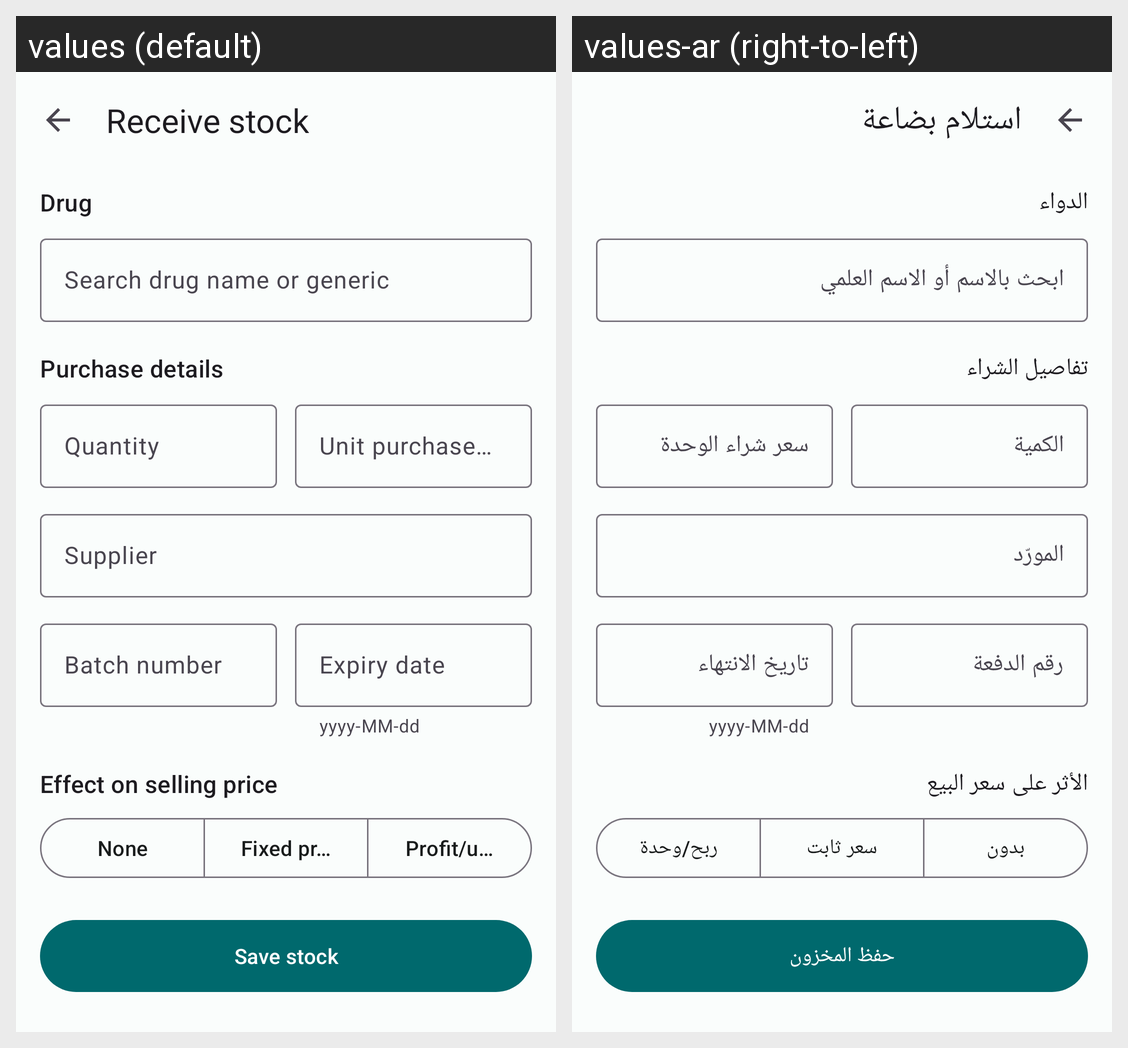

Locale-by-locale string values for the Android screen shown in this grid:
Android screen res/layout/fragment_receive_stock.xml rendered under 2 locales, left to right: values (default), values-ar (right-to-left). Device: Nexus 5 (rendered at 1080×1920; each locale shown at half size, 540×960, under a caption strip naming it); theme Theme.LPMS.
Strings drawn on this screen, with the default value and each locale's value (text and hints the layout hard-codes, and strings that could not be matched under every locale, appear in the picture but are not listed):

stock_receive_title
  values: Receive stock
  values-ar: استلام بضاعة

stock_pick_drug
  values: Drug
  values-ar: الدواء

stock_search_drug
  values: Search drug name or generic
  values-ar: ابحث بالاسم أو الاسم العلمي

stock_section_purchase
  values: Purchase details
  values-ar: تفاصيل الشراء

stock_quantity
  values: Quantity
  values-ar: الكمية

stock_unit_price
  values: Unit purchase price
  values-ar: سعر شراء الوحدة

stock_supplier
  values: Supplier
  values-ar: المورّد

stock_batch_number
  values: Batch number
  values-ar: رقم الدفعة

stock_expiration
  values: Expiry date
  values-ar: تاريخ الانتهاء

stock_expiration_hint
  values: yyyy-MM-dd
  values-ar: yyyy-MM-dd

stock_section_pricing
  values: Effect on selling price
  values-ar: الأثر على سعر البيع

stock_pricing_none
  values: None
  values-ar: بدون

stock_pricing_fixed
  values: Fixed price
  values-ar: سعر ثابت

stock_pricing_profit
  values: Profit/unit
  values-ar: ربح/وحدة

stock_save
  values: Save stock
  values-ar: حفظ المخزون
